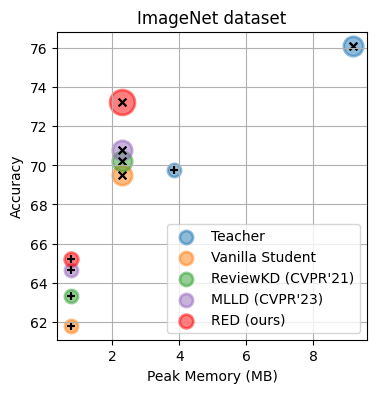

The matplotlib source for this figure:
import matplotlib.pyplot as plt
plt.rc('font',family='Times New Roman')
import numpy as np

if __name__ == "__main__":
    info = {
        # "stl10-mobilenetv2": {
        #     "T": {
        #         "accuracy": 85.34,
        #         "peak memory": 750.00,
        #         "model size": 13.50,
        #     },
        #     "S": {
        #         "accuracy": 69.41,
        #         "peak memory": 50.78,
        #         "model size": 13.50,
        #     },
        #     "RED": {
        #         "accuracy": 73.65,
        #         "peak memory": 50.78,
        #         "model size": 14.25,
        #     },
        # },

        # "mobilenetv3": {
        #     "Teacher": {
        #         "accuracy": 83.74,
        #         "peak memory": 140.63,
        #         "model size": 9.75,
        #     },
        #     "Student": {
        #         "accuracy": 71.27,
        #         "peak memory": 30.69,
        #         "model size": 9.75,
        #     },
        #     "KD": {
        #         "accuracy": 71.56,
        #         "peak memory": 30.69,
        #         "model size": 9.75,
        #     },
        #     "FitNet": {
        #         "accuracy": 71.93,
        #         "peak memory": 30.69,
        #         "model size": 9.75,
        #     },
        #     "AT": {
        #         "accuracy": 75.88,
        #         "peak memory": 30.69,
        #         "model size": 9.75,
        #     },
        #     # "SP": {
        #     #     "accuracy": 72.42,
        #     #     "peak memory": 30.69,
        #     #     "model size": 9.75,
        #     # },
        #     # "VID": {
        #     #     "accuracy": 71.83,
        #     #     "peak memory": 30.69,
        #     #     "model size": 9.75,
        #     # },
        #     "AB": {
        #         "accuracy": 72.94,
        #         "peak memory": 30.69,
        #         "model size": 9.75,
        #     },
        #     "FT": {
        #         "accuracy": 72.11,
        #         "peak memory": 30.69,
        #         "model size": 9.75,
        #     },
        #     "NST": {
        #         "accuracy": 76.11,
        #         "peak memory": 30.69,
        #         "model size": 9.75,
        #     },
        #     "RED (ours)": {
        #         "accuracy": 77.31,
        #         "peak memory": 30.69,
        #         "model size": 10.18,
        #     },
        # },
        #
        # "resnext18": {
        #     "Teacher": {
        #         "accuracy": 85.12,
        #         "peak memory": 500.00,
        #         "model size": 21.47,
        #     },
        #     "Student": {
        #         "accuracy": 79.07,
        #         "peak memory": 75.00,
        #         "model size": 21.47,
        #     },
        #     "KD": {
        #         "accuracy": 81.27,
        #         "peak memory": 75.00,
        #         "model size": 21.47,
        #     },
        #     "FitNet": {
        #         "accuracy": 80.21,
        #         "peak memory": 75.00,
        #         "model size": 21.47,
        #     },
        #     "AT": {
        #         "accuracy": 82.90,
        #         "peak memory": 75.00,
        #         "model size": 21.47,
        #     },
        #     # "SP": {
        #     #     "accuracy": 77.59,
        #     #     "peak memory": 75.00,
        #     #     "model size": 21.47,
        #     # },
        #     # "VID": {
        #     #     "accuracy": 76.99,
        #     #     "peak memory": 75.00,
        #     #     "model size": 21.47,
        #     # },
        #     "AB": {
        #         "accuracy": 81.42,
        #         "peak memory": 75.00,
        #         "model size": 21.47,
        #     },
        #     "FT": {
        #         "accuracy": 80.64,
        #         "peak memory": 75.00,
        #         "model size": 21.47,
        #     },
        #     "NST": {
        #         "accuracy": 81.89,
        #         "peak memory": 75.00,
        #         "model size": 21.47,
        #     },
        #     "RED (ours)": {
        #         "accuracy": 84.80,
        #         "peak memory": 75.00,
        #         "model size": 25.56,
        #     },
        # },

        "imagenet-resnet18": {
            "Teacher": {
                "accuracy": 69.75,
                "peak memory": 3.83,
                "model size": 44.63,
            },
            "Vanilla Student": {
                "accuracy": 61.79,
                "peak memory": 0.77,
                "model size": 44.63,
            },
            "ReviewKD (CVPR'21)": {
                "accuracy": 63.30,
                "peak memory": 0.77,
                "model size": 44.63,
            },
            "MLLD (CVPR'23)": {
                "accuracy": 64.66,
                "peak memory": 0.77,
                "model size": 44.63,
            },
            "RED (ours)": {
                "accuracy": 65.23,
                "peak memory": 0.77,
                "model size": 48.72,
            },
        },

        "imagenet-resnet50": {
            "Teacher": {
                "accuracy": 76.13,
                "peak memory": 9.19,
                "model size": 97.70,
            },
            "Vanilla Student": {
                "accuracy": 69.50,
                "peak memory": 2.30,
                "model size": 97.70,
            },
            "ReviewKD (CVPR'21)": {
                "accuracy": 70.22,
                "peak memory": 2.30,
                "model size": 97.70,
            },
            "MLLD (CVPR'23)": {
                "accuracy": 70.77,
                "peak memory": 2.30,
                "model size": 97.70,
            },
            "RED (ours)": {
                "accuracy": 73.23,
                "peak memory": 2.30,
                "model size": 160.44,
            },
        },
        #
        # "imagenet-mobilenetv2": {
        #     "T": {
        #         "accuracy": 78.32,
        #         "peak memory": 918.75,
        #         "model size": 230.20,
        #     },
        #     "S": {
        #         "accuracy": 62.65,
        #         "peak memory": 114.84,
        #         "model size": 16.23,
        #     },
        #     "RED": {
        #         "accuracy": 68.89,
        #         "peak memory": 229.69,
        #         "model size": 32.73,
        #     },
        # }
    }

    methods = ["Teacher", "Vanilla Student", "ReviewKD (CVPR'21)", "MLLD (CVPR'23)", "RED (ours)"]
    # methods = ["Teacher", "Student", "KD", "FitNet", "AT", "AB", "FT", "NST", "RED (ours)"]
    # methods = ["Teacher", "Student", "KD", "FitNet", "AT", "SP", "VID", "AB", "FT", "NST", "RED (ours)"]

    plt.figure(figsize=(4, 4))
    plt.grid(visible=True)
    markers = ["+", "x"]
    # colors = ["r", "g", "b", "y", "c", "m"]
    colors = ['#1f77b4', '#ff7f0e', '#2ca02c', '#9467bd', 'red', '#7f7f7f', '#bcbd22', '#17becf',]
    # colors = ['#1f77b4', '#ff7f0e', '#2ca02c', 'm', '#9467bd', '#8c564b', '#e377c2', '#7f7f7f', '#bcbd22', '#17becf', 'red']
    for j, method in enumerate(methods):
        peakmem_acc = []
        for i, (model_name, model_info) in enumerate(info.items()):
            acc = model_info[method]["accuracy"]
            peak_mem = model_info[method]["peak memory"]
            model_size = model_info[method]["model size"]
            if j == 0:
                plt.scatter(peak_mem, acc, s=30, alpha=1.0, marker=markers[i], c='k', label=model_name.split('-')[1])
            else:
                plt.scatter(peak_mem, acc, s=30, alpha=1.0, marker=markers[i], c='k')

    # l1 = plt.legend(['resnet18', 'resnet50'], loc="upper left")

    plegend = []
    for j, method in enumerate(methods):
        peakmem_acc = []
        for i, (model_name, model_info) in enumerate(info.items()):
            acc = model_info[method]["accuracy"]
            peak_mem = model_info[method]["peak memory"]
            model_size = model_info[method]["model size"]
            peakmem_acc.append([peak_mem, acc])
            a = plt.scatter(peak_mem, acc, s=model_size * 2, alpha=0.5, marker='o', c=colors[j], edgecolors=colors[j], linewidths=2)
            if i == 0: plegend.append(a)
        peakmem_acc = np.array(peakmem_acc)
        # if method in ["Teacher", "Student", "RED (ours)"]:
        # plt.plot(peakmem_acc[:,0], peakmem_acc[:,1], c=colors[j], linestyle='dashed', linewidth=0.8)

    for j, method in enumerate(methods):
        peakmem_acc = []
        for i, (model_name, model_info) in enumerate(info.items()):
            acc = model_info[method]["accuracy"]
            peak_mem = model_info[method]["peak memory"]
            model_size = model_info[method]["model size"]
            plt.scatter(peak_mem, acc, s=30, alpha=1.0, marker=markers[i], c='k')

    plt.legend(plegend, methods, loc="lower right")
    # plt.gca().add_artist(l1)
    plt.xlabel("Peak Memory (MB)")
    plt.ylabel("Accuracy")
    plt.title("ImageNet dataset")

    plt.savefig('./figure1.jpg', dpi=600)
    # plt.savefig('./figure1.eps', dpi=600, format='eps')